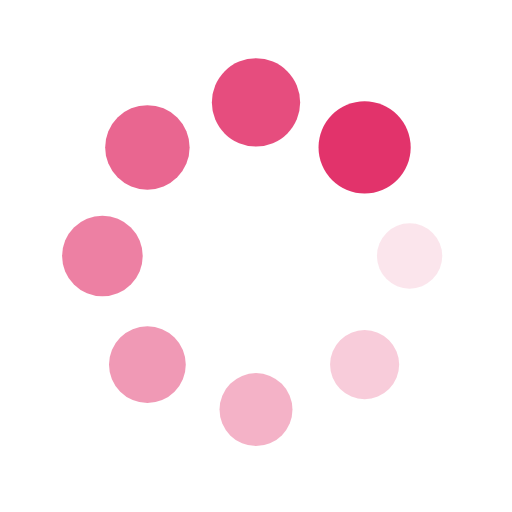
t = 0.00 s
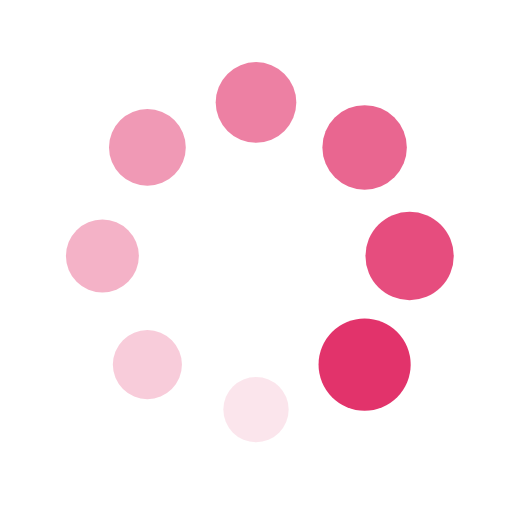
t = 0.25 s
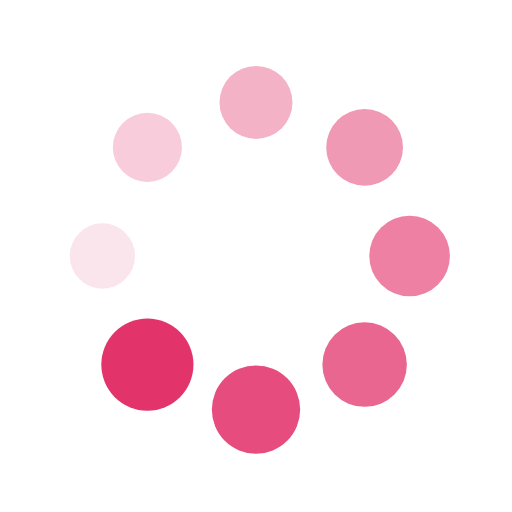
t = 0.50 s
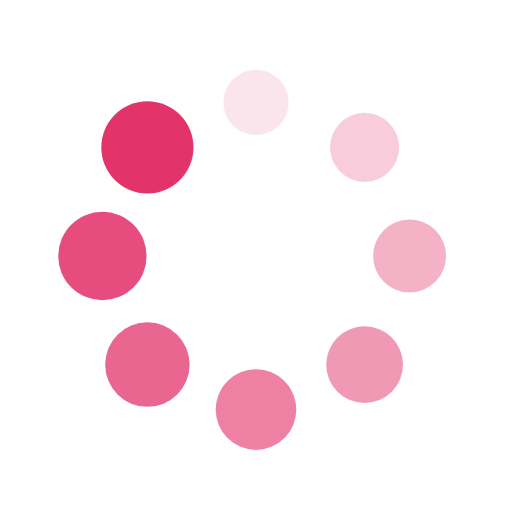
t = 0.75 s

The animated SVG that drew these frames (rendered in a browser with its animation timeline set to each time). Animation: 16 SMIL elements (animate=8,animateTransform=8); one cycle of 1.00 s, repeats indefinitely.

<?xml version="1.0" encoding="utf-8"?>
<svg xmlns="http://www.w3.org/2000/svg" xmlns:xlink="http://www.w3.org/1999/xlink" style="margin: auto; background: rgb(255, 255, 255); display: block; shape-rendering: auto;" width="200px" height="200px" viewBox="0 0 100 100" preserveAspectRatio="xMidYMid">
<g transform="translate(80,50)">
<g transform="rotate(0)">
<circle cx="0" cy="0" r="6" fill="#e2336b" fill-opacity="1">
  <animateTransform attributeName="transform" type="scale" begin="-0.875s" values="1.5 1.5;1 1" keyTimes="0;1" dur="1s" repeatCount="indefinite"></animateTransform>
  <animate attributeName="fill-opacity" keyTimes="0;1" dur="1s" repeatCount="indefinite" values="1;0" begin="-0.875s"></animate>
</circle>
</g>
</g><g transform="translate(71.21320343559643,71.21320343559643)">
<g transform="rotate(45)">
<circle cx="0" cy="0" r="6" fill="#e2336b" fill-opacity="0.875">
  <animateTransform attributeName="transform" type="scale" begin="-0.75s" values="1.5 1.5;1 1" keyTimes="0;1" dur="1s" repeatCount="indefinite"></animateTransform>
  <animate attributeName="fill-opacity" keyTimes="0;1" dur="1s" repeatCount="indefinite" values="1;0" begin="-0.75s"></animate>
</circle>
</g>
</g><g transform="translate(50,80)">
<g transform="rotate(90)">
<circle cx="0" cy="0" r="6" fill="#e2336b" fill-opacity="0.75">
  <animateTransform attributeName="transform" type="scale" begin="-0.625s" values="1.5 1.5;1 1" keyTimes="0;1" dur="1s" repeatCount="indefinite"></animateTransform>
  <animate attributeName="fill-opacity" keyTimes="0;1" dur="1s" repeatCount="indefinite" values="1;0" begin="-0.625s"></animate>
</circle>
</g>
</g><g transform="translate(28.786796564403577,71.21320343559643)">
<g transform="rotate(135)">
<circle cx="0" cy="0" r="6" fill="#e2336b" fill-opacity="0.625">
  <animateTransform attributeName="transform" type="scale" begin="-0.5s" values="1.5 1.5;1 1" keyTimes="0;1" dur="1s" repeatCount="indefinite"></animateTransform>
  <animate attributeName="fill-opacity" keyTimes="0;1" dur="1s" repeatCount="indefinite" values="1;0" begin="-0.5s"></animate>
</circle>
</g>
</g><g transform="translate(20,50.00000000000001)">
<g transform="rotate(180)">
<circle cx="0" cy="0" r="6" fill="#e2336b" fill-opacity="0.5">
  <animateTransform attributeName="transform" type="scale" begin="-0.375s" values="1.5 1.5;1 1" keyTimes="0;1" dur="1s" repeatCount="indefinite"></animateTransform>
  <animate attributeName="fill-opacity" keyTimes="0;1" dur="1s" repeatCount="indefinite" values="1;0" begin="-0.375s"></animate>
</circle>
</g>
</g><g transform="translate(28.78679656440357,28.786796564403577)">
<g transform="rotate(225)">
<circle cx="0" cy="0" r="6" fill="#e2336b" fill-opacity="0.375">
  <animateTransform attributeName="transform" type="scale" begin="-0.25s" values="1.5 1.5;1 1" keyTimes="0;1" dur="1s" repeatCount="indefinite"></animateTransform>
  <animate attributeName="fill-opacity" keyTimes="0;1" dur="1s" repeatCount="indefinite" values="1;0" begin="-0.25s"></animate>
</circle>
</g>
</g><g transform="translate(49.99999999999999,20)">
<g transform="rotate(270)">
<circle cx="0" cy="0" r="6" fill="#e2336b" fill-opacity="0.25">
  <animateTransform attributeName="transform" type="scale" begin="-0.125s" values="1.5 1.5;1 1" keyTimes="0;1" dur="1s" repeatCount="indefinite"></animateTransform>
  <animate attributeName="fill-opacity" keyTimes="0;1" dur="1s" repeatCount="indefinite" values="1;0" begin="-0.125s"></animate>
</circle>
</g>
</g><g transform="translate(71.21320343559643,28.78679656440357)">
<g transform="rotate(315)">
<circle cx="0" cy="0" r="6" fill="#e2336b" fill-opacity="0.125">
  <animateTransform attributeName="transform" type="scale" begin="0s" values="1.5 1.5;1 1" keyTimes="0;1" dur="1s" repeatCount="indefinite"></animateTransform>
  <animate attributeName="fill-opacity" keyTimes="0;1" dur="1s" repeatCount="indefinite" values="1;0" begin="0s"></animate>
</circle>
</g>
</g>
<!-- [ldio] generated by https://loading.io/ --></svg>